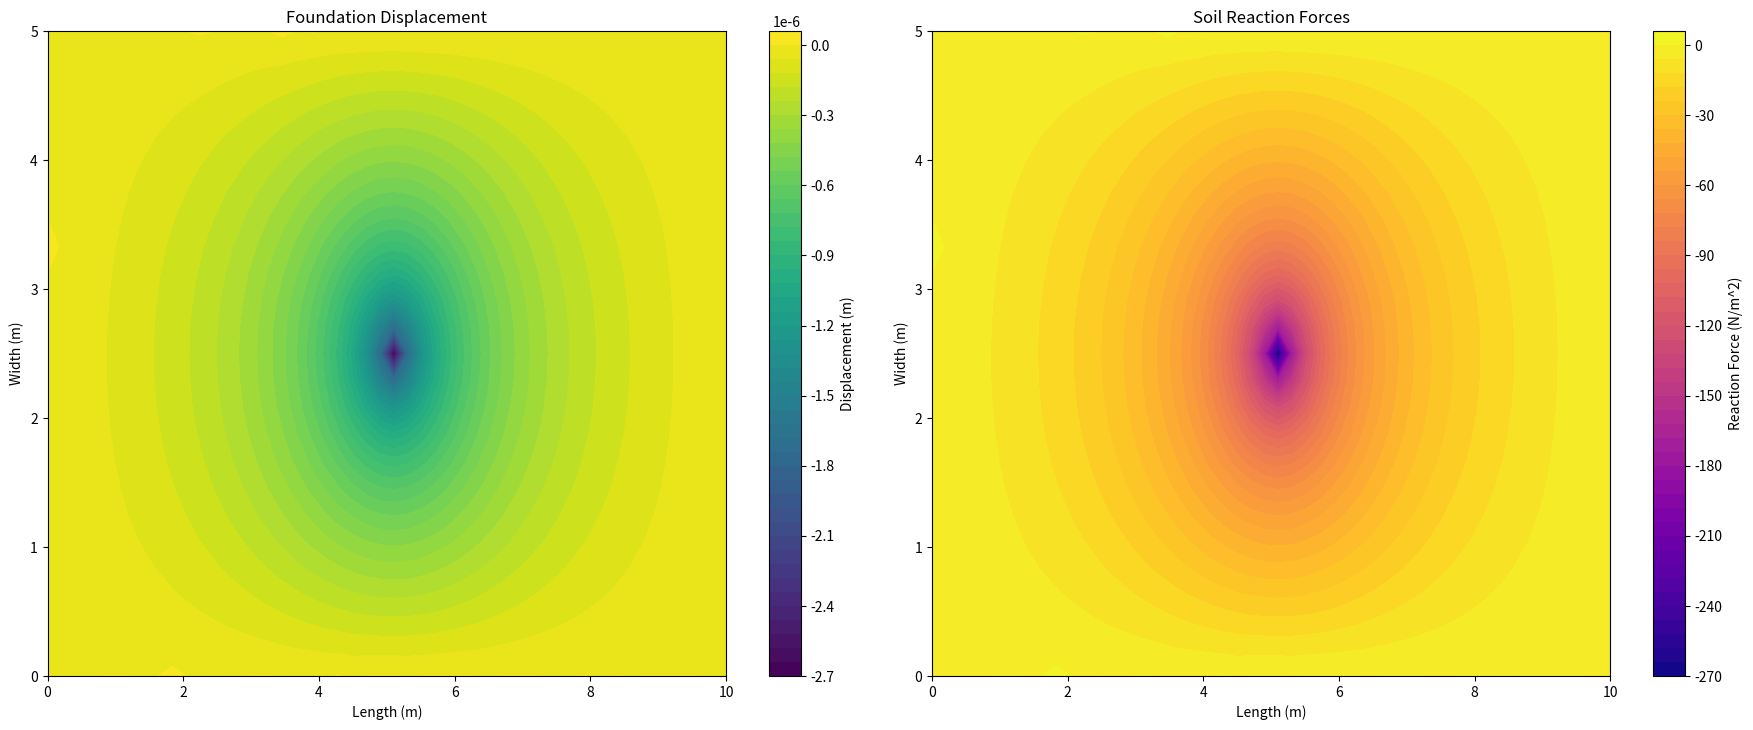

The script that saved this image:
###########################################################################################################
#                                                 IN THE NAME OF ALLAH                                    #
#  SOIL-RECTANGULAR FOUNDATION INTERACTION WITH SPRING-SUPPORTED SOIL WITH FINITE DIFFERENCE METHOD (FDM) #
#---------------------------------------------------------------------------------------------------------#
# This Python code models the interaction between a rectangular foundation and soil using a finite        #
# difference method to solve for the deflections and internal forces. The soil is represented as springs  #
# distributed across the foundation area.                                                                 #
#---------------------------------------------------------------------------------------------------------#
#                               THIS PROGRAM IS WRITTEN BY SALAR DELAVAR GHASHGHAEI (QASHQAIA)            #
# [redacted]
###########################################################################################################

import numpy as np
import matplotlib.pyplot as plt

# Define constants
E = 2.1e11       # Elastic modulus of the foundation material (Pa)
H = 0.5          # Height (thickness) of the foundation (m)
B = 5.0          # Width of the foundation (m)
L = 10.0         # Length of the foundation (m)
Es = 1e8         # Modulus of subgrade (soil) reaction (Pa/m)
P = -1e6         # Compression force applied at the center of the foundation (N)

# Derived properties
I = B * H**3 / 12  # Moment of inertia for the rectangular cross-section (m^4)

# Discretization
nx = 50  # Number of grid points along length
ny = 25  # Number of grid points along width
dx = L / (nx - 1)
dy = B / (ny - 1)

# Define finite difference matrices
nodes = nx * ny  # Total number of nodes
A = np.zeros((nodes, nodes))  # Coefficient matrix
b = np.zeros(nodes)          # Right-hand side vector

# Helper functions for indexing in 2D
index = lambda i, j: i * ny + j

# Populate finite difference matrix
for i in range(1, nx - 1):
    for j in range(1, ny - 1):
        idx = index(i, j)

        # Contributions from bending in x-direction
        A[idx, index(i - 1, j)] += E * I / dx**4
        A[idx, index(i + 1, j)] += E * I / dx**4
        A[idx, idx] -= 2 * E * I / dx**4

        # Contributions from bending in y-direction
        A[idx, index(i, j - 1)] += E * I / dy**4
        A[idx, index(i, j + 1)] += E * I / dy**4
        A[idx, idx] -= 2 * E * I / dy**4

        # Soil spring contribution
        A[idx, idx] += Es

# Apply compression force at the center of the foundation
center_x, center_y = nx // 2, ny // 2
b[index(center_x, center_y)] -= P / (dx * dy)  # Convert force to pressure

# Boundary conditions (fixed edges: zero displacement)
for i in range(nx):
    for j in [0, ny - 1]:  # Fixed along y-edges
        A[index(i, j), index(i, j)] = 1
        b[index(i, j)] = 0
for j in range(ny):
    for i in [0, nx - 1]:  # Fixed along x-edges
        A[index(i, j), index(i, j)] = 1
        b[index(i, j)] = 0

# Solve for displacements
y = np.linalg.solve(A, b).reshape((nx, ny))

# Calculate reactions (subgrade reaction)
reactions = Es * y

# Plot results
x = np.linspace(0, L, nx)
y_coords = np.linspace(0, B, ny)
X, Y = np.meshgrid(x, y_coords)

plt.figure(figsize=(18, 14))

# Plot displacement
plt.subplot(2, 2, 1)
plt.contourf(X, Y, y.T, levels=50, cmap="viridis")
plt.colorbar(label="Displacement (m)")
plt.title("Foundation Displacement")
plt.xlabel("Length (m)")
plt.ylabel("Width (m)")

# Plot soil reactions
plt.subplot(2, 2, 2)
plt.contourf(X, Y, reactions.T, levels=50, cmap="plasma")
plt.colorbar(label="Reaction Force (N/m^2)")
plt.title("Soil Reaction Forces")
plt.xlabel("Length (m)")
plt.ylabel("Width (m)")

plt.tight_layout()
plt.show()
